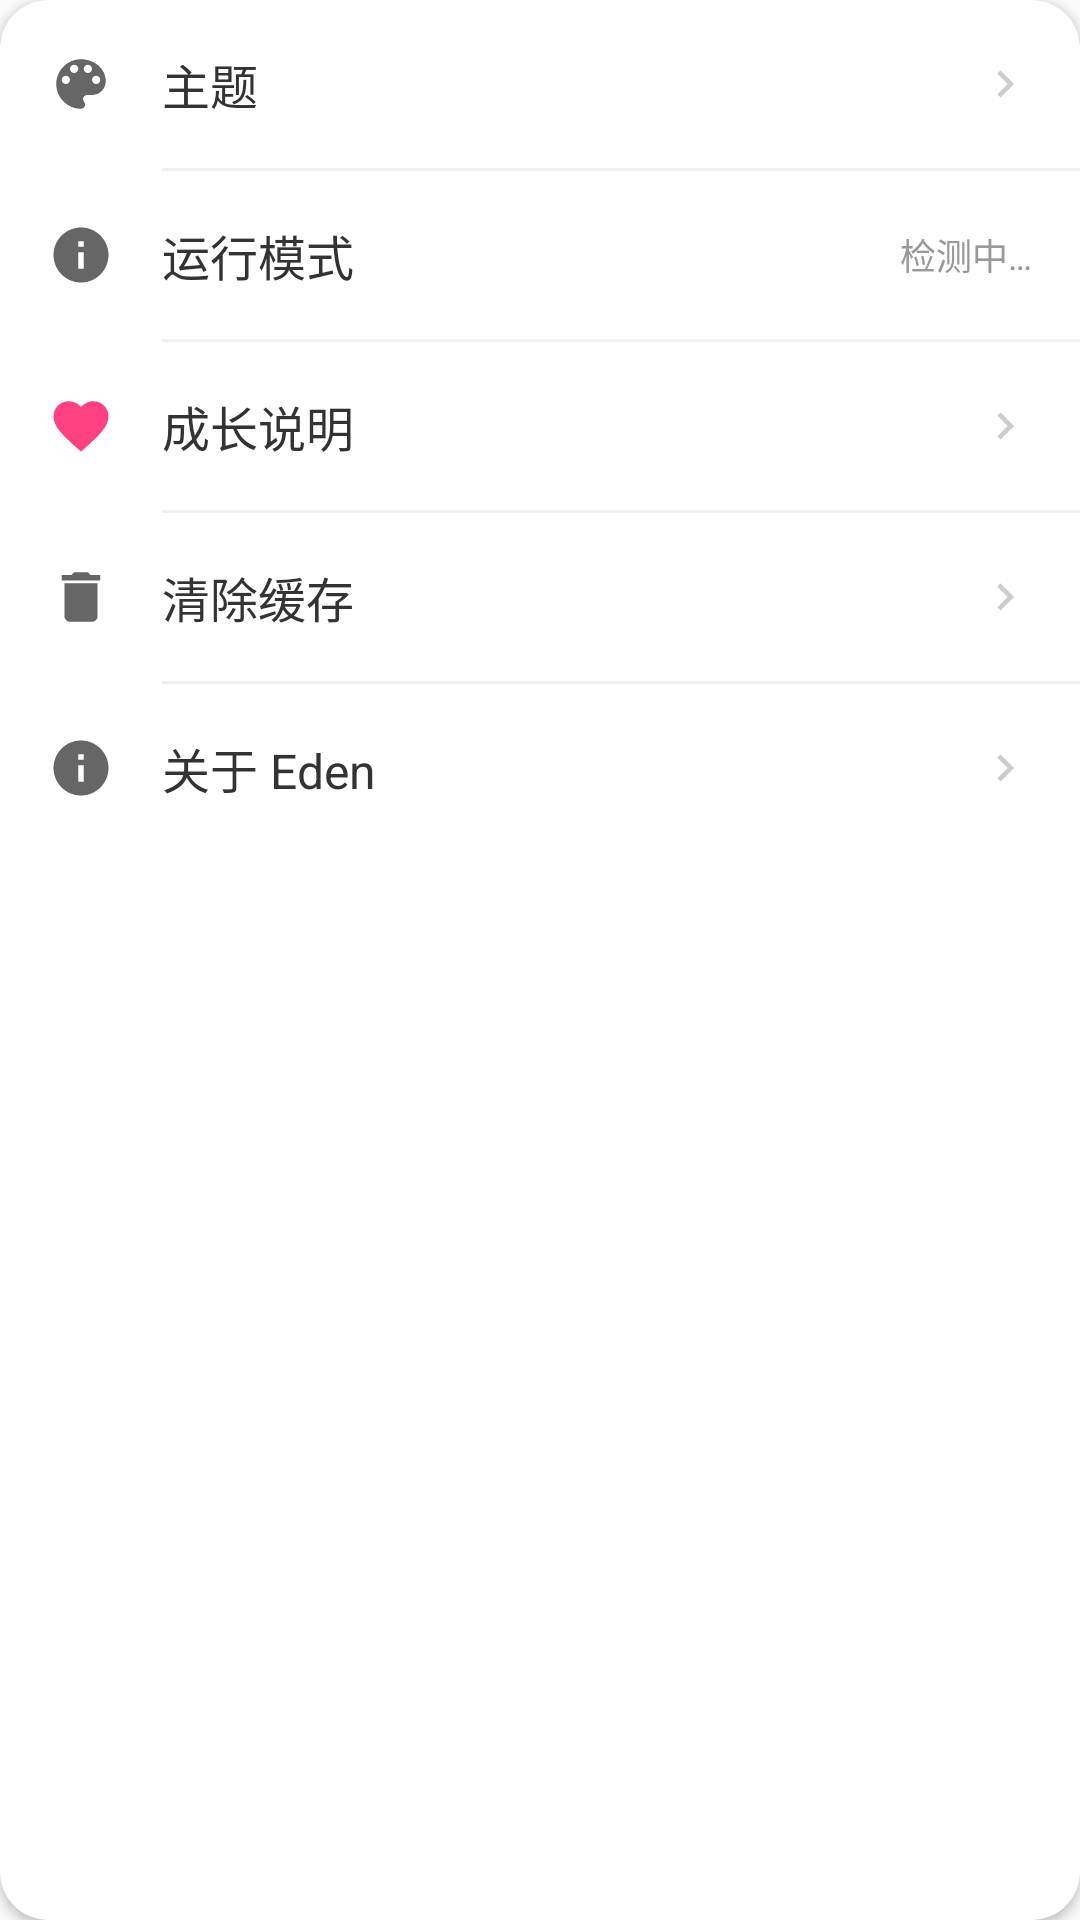

This screen was rendered from an Android layout file. Write that file and the resources it references.
<!-- AndroidManifest.xml: application theme Theme.Eden -->
<!-- res/layout/settings_other_section.xml -->
<?xml version="1.0" encoding="utf-8"?>
<androidx.cardview.widget.CardView xmlns:android="http://schemas.android.com/apk/res/android"
    xmlns:app="http://schemas.android.com/apk/res-auto"
    android:layout_width="match_parent"
    android:layout_height="wrap_content"
    android:layout_marginTop="@dimen/space_16"
    app:cardBackgroundColor="?attr/edenColorSurface"
    app:cardCornerRadius="@dimen/radius_medium"
    app:cardElevation="2dp">

    <LinearLayout
        android:layout_width="match_parent"
        android:layout_height="wrap_content"
        android:orientation="vertical">

        
        <LinearLayout
            android:id="@+id/item_theme"
            android:layout_width="match_parent"
            android:layout_height="56dp"
            android:background="?attr/selectableItemBackground"
            android:gravity="center_vertical"
            android:orientation="horizontal"
            android:paddingHorizontal="@dimen/space_16">

            <ImageView
                android:layout_width="22dp"
                android:layout_height="22dp"
                android:src="@drawable/ic_palette" />

            <TextView
                android:layout_width="0dp"
                android:layout_height="wrap_content"
                android:layout_marginStart="@dimen/space_16"
                android:layout_weight="1"
                android:text="@string/settings_theme"
                android:textColor="?attr/edenColorTextPrimary"
                android:textSize="16sp" />

            <TextView
                android:id="@+id/tv_theme_value"
                android:layout_width="wrap_content"
                android:layout_height="wrap_content"
                android:textColor="?attr/edenColorTextTertiary"
                android:textSize="12sp" />

            <ImageView
                android:layout_width="18dp"
                android:layout_height="18dp"
                android:layout_marginStart="@dimen/space_8"
                android:src="@drawable/ic_chevron_right" />
        </LinearLayout>

        <View
            android:layout_width="match_parent"
            android:layout_height="1dp"
            android:layout_marginStart="@dimen/settings_divider_inset"
            android:background="?attr/edenColorDividerAlt" />

        
        <LinearLayout
            android:id="@+id/item_llm_mode"
            android:layout_width="match_parent"
            android:layout_height="56dp"
            android:gravity="center_vertical"
            android:orientation="horizontal"
            android:paddingHorizontal="@dimen/space_16">

            <ImageView
                android:layout_width="22dp"
                android:layout_height="22dp"
                android:src="@drawable/ic_info" />

            <TextView
                android:layout_width="0dp"
                android:layout_height="wrap_content"
                android:layout_marginStart="@dimen/space_16"
                android:layout_weight="1"
                android:text="@string/settings_run_mode"
                android:textColor="?attr/edenColorTextPrimary"
                android:textSize="16sp" />

            <TextView
                android:id="@+id/tv_llm_mode"
                android:layout_width="wrap_content"
                android:layout_height="wrap_content"
                android:text="@string/settings_detecting"
                android:textColor="?attr/edenColorTextTertiary"
                android:textSize="12sp" />
        </LinearLayout>

        <View
            android:layout_width="match_parent"
            android:layout_height="1dp"
            android:layout_marginStart="@dimen/settings_divider_inset"
            android:background="?attr/edenColorDividerAlt" />

        
        <LinearLayout
            android:id="@+id/item_growth"
            android:layout_width="match_parent"
            android:layout_height="56dp"
            android:background="?attr/selectableItemBackground"
            android:gravity="center_vertical"
            android:orientation="horizontal"
            android:paddingHorizontal="@dimen/space_16">

            <ImageView
                android:layout_width="22dp"
                android:layout_height="22dp"
                android:src="@drawable/ic_heart" />

            <TextView
                android:layout_width="0dp"
                android:layout_height="wrap_content"
                android:layout_marginStart="@dimen/space_16"
                android:layout_weight="1"
                android:text="@string/settings_growth"
                android:textColor="?attr/edenColorTextPrimary"
                android:textSize="16sp" />

            <ImageView
                android:layout_width="18dp"
                android:layout_height="18dp"
                android:src="@drawable/ic_chevron_right" />
        </LinearLayout>

        <View
            android:layout_width="match_parent"
            android:layout_height="1dp"
            android:layout_marginStart="@dimen/settings_divider_inset"
            android:background="?attr/edenColorDividerAlt" />

        <LinearLayout
            android:id="@+id/item_clear_cache"
            android:layout_width="match_parent"
            android:layout_height="56dp"
            android:background="?attr/selectableItemBackground"
            android:gravity="center_vertical"
            android:orientation="horizontal"
            android:paddingHorizontal="@dimen/space_16">

            <ImageView
                android:layout_width="22dp"
                android:layout_height="22dp"
                android:src="@drawable/ic_delete" />

            <TextView
                android:layout_width="0dp"
                android:layout_height="wrap_content"
                android:layout_marginStart="@dimen/space_16"
                android:layout_weight="1"
                android:text="@string/settings_clear_cache"
                android:textColor="?attr/edenColorTextPrimary"
                android:textSize="16sp" />

            <TextView
                android:id="@+id/tv_cache_size"
                android:layout_width="wrap_content"
                android:layout_height="wrap_content"
                android:text=""
                android:textColor="?attr/edenColorTextTertiary"
                android:textSize="12sp" />

            <ImageView
                android:layout_width="18dp"
                android:layout_height="18dp"
                android:layout_marginStart="@dimen/space_8"
                android:src="@drawable/ic_chevron_right" />
        </LinearLayout>

        <View
            android:layout_width="match_parent"
            android:layout_height="1dp"
            android:layout_marginStart="@dimen/settings_divider_inset"
            android:background="?attr/edenColorDividerAlt" />

        <LinearLayout
            android:id="@+id/item_about"
            android:layout_width="match_parent"
            android:layout_height="56dp"
            android:background="?attr/selectableItemBackground"
            android:gravity="center_vertical"
            android:orientation="horizontal"
            android:paddingHorizontal="@dimen/space_16">

            <ImageView
                android:layout_width="22dp"
                android:layout_height="22dp"
                android:src="@drawable/ic_info" />

            <TextView
                android:layout_width="0dp"
                android:layout_height="wrap_content"
                android:layout_marginStart="@dimen/space_16"
                android:layout_weight="1"
                android:text="@string/settings_about"
                android:textColor="?attr/edenColorTextPrimary"
                android:textSize="16sp" />

            <TextView
                android:id="@+id/tv_version"
                android:layout_width="wrap_content"
                android:layout_height="wrap_content"
                android:text=""
                android:textColor="?attr/edenColorTextTertiary"
                android:textSize="12sp" />

            <ImageView
                android:layout_width="18dp"
                android:layout_height="18dp"
                android:layout_marginStart="@dimen/space_8"
                android:src="@drawable/ic_chevron_right" />
        </LinearLayout>
    </LinearLayout>
</androidx.cardview.widget.CardView>
<!-- resources referenced by this layout -->
<resources>
  <dimen name="radius_medium">16dp</dimen>
  <dimen name="settings_divider_inset">54dp</dimen>
  <dimen name="space_16">16dp</dimen>
  <dimen name="space_8">8dp</dimen>
  <!-- drawable ic_chevron_right (drawable) -->
  <vector xmlns:android="http://schemas.android.com/apk/res/android"
      android:width="24dp"
      android:height="24dp"
      android:viewportWidth="24"
      android:viewportHeight="24">
      <path
          android:fillColor="?attr/edenColorIconDisabled"
          android:pathData="M10,6L8.59,7.41 13.17,12l-4.58,4.59L10,18l6,-6z" />
  </vector>
  <!-- drawable ic_delete (drawable) -->
  <vector xmlns:android="http://schemas.android.com/apk/res/android"
      android:width="24dp"
      android:height="24dp"
      android:viewportWidth="24"
      android:viewportHeight="24">
      <path
          android:fillColor="?attr/edenColorIcon"
          android:pathData="M6,19c0,1.1 0.9,2 2,2h8c1.1,0 2,-0.9 2,-2V7H6v12zM19,4h-3.5l-1,-1h-5l-1,1H5v2h14V4z" />
  </vector>
  <!-- drawable ic_heart (drawable) -->
  <vector xmlns:android="http://schemas.android.com/apk/res/android"
      android:width="24dp"
      android:height="24dp"
      android:viewportWidth="24"
      android:viewportHeight="24">
      <path
          android:fillColor="#FF4081"
          android:pathData="M12,21.35l-1.45,-1.32C5.4,15.36 2,12.28 2,8.5 2,5.42 4.42,3 7.5,3c1.74,0 3.41,0.81 4.5,2.09C13.09,3.81 14.76,3 16.5,3 19.58,3 22,5.42 22,8.5c0,3.78 -3.4,6.86 -8.55,11.54L12,21.35z" />
  </vector>
  <!-- drawable ic_info (drawable) -->
  <vector xmlns:android="http://schemas.android.com/apk/res/android"
      android:width="24dp"
      android:height="24dp"
      android:viewportWidth="24"
      android:viewportHeight="24">
      <path
          android:fillColor="?attr/edenColorIcon"
          android:pathData="M12,2C6.48,2 2,6.48 2,12s4.48,10 10,10 10,-4.48 10,-10S17.52,2 12,2zM13,17h-2v-6h2v6zM13,9h-2V7h2v2z" />
  </vector>
  <string name="settings_about">关于 Eden</string>
  <string name="settings_clear_cache">清除缓存</string>
  <string name="settings_detecting">检测中…</string>
  <string name="settings_growth">成长说明</string>
  <string name="settings_run_mode">运行模式</string>
  <string name="settings_theme">主题</string>
  <color name="eden_primary">#FF66CC</color>
  <color name="eden_primary_pressed">#E91E63</color>
  <color name="eden_primary_deep">#FF3388</color>
  <color name="eden_primary_light">#FF8EFF</color>
  <color name="eden_accent">#FF4081</color>
  <color name="eden_accent_light">#FF9CC8</color>
  <color name="eden_gradient_start">#FFE6F2</color>
  <color name="eden_gradient_end">#E6B0FF</color>
  <color name="eden_surface">#FFFFFF</color>
  <color name="eden_surface_glass">#80FFFFFF</color>
  <color name="eden_surface_ghost">#33FFFFFF</color>
  <color name="eden_surface_tint">#FFF0F6</color>
  <color name="eden_chip_bg">#FFE3F1</color>
  <color name="eden_border">#FFC1DE</color>
  <color name="eden_text_primary">#333333</color>
  <color name="eden_text_secondary">#888888</color>
  <color name="eden_text_tertiary">#999999</color>
  <color name="eden_text_hint">#BBBBBB</color>
  <color name="eden_text_on_dark">#FFFFFFFF</color>
  <color name="eden_text_on_dark_secondary">#B3FFFFFF</color>
  <color name="eden_on_primary">#FFFFFF</color>
  <color name="eden_icon">#666666</color>
  <color name="eden_icon_disabled">#CCCCCC</color>
  <color name="eden_neutral_bg">#F7F7F9</color>
  <color name="eden_neutral_bg_alt">#F0F0F2</color>
  <color name="eden_divider">#EEEEEE</color>
  <color name="eden_divider_alt">#F0F0F0</color>
  <color name="eden_border_neutral">#E0E0E0</color>
  <color name="eden_danger">#FF5252</color>
  <color name="eden_success">#4CAF50</color>
  <color name="eden_scrim">#88000000</color>
  <color name="eden_scrim_light">#44000000</color>
</resources>
